pico-8 play session: mixed d-pad (fixed 12-tick cycle)

[t = 2 s] mixed d-pad (1.2s cycle ×~1): → ← ↑ ↓ + 🅾/❎ taps, ~2s
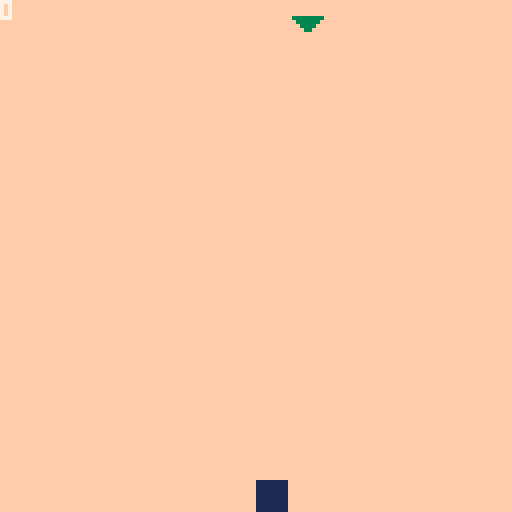
[t = 8 s] mixed d-pad (1.2s cycle ×~6): → ← ↑ ↓ + 🅾/❎ taps, ~8s
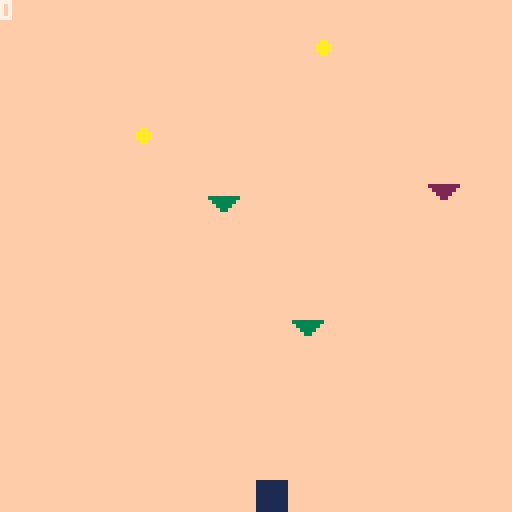

pico-8 cartridge
version 29
__lua__
-- splittr
-- by qwoodmansee

blocks = {}
enemies = {}
joiners = {}
score = 0

game_over = false
start_screen = true

--- enemy code --- 
function move_enemies()
	for e in all(enemies) do
		e.y += e.speed
	end
end

function random_gen_splittr()
	if (flr(rnd(100)) < 5) do
		new = {}
		new.x = flr(rnd(120))
		new.y = 0
		new.speed = flr(rnd(2) + 1)
		if (new.speed == 1) do
			new.sprite = 2
		else 
			new.sprite = 3
		end
		
		add(enemies, new)
	end
end

function check_enemy_collisions()
	for i, block in ipairs(blocks) do
		block_edge_right = block.x + block.size
		block_edge_bottom = block.y + block.size
		for e in all(enemies) do
			
		 enemy_bottom_y = e.y + 8
		 enemy_point_left = e.x + 4
		 enemy_point_right = e.x + 5
		 if (enemy_bottom_y == block_edge_bottom) then
			 if (enemy_point_left > block.x and enemy_point_left < block_edge_right) or (enemy_point_right > block.x and enemy_point_right < block_edge_right) then
				 collision = true
				 split_block(i)
			 end
		 end
		end
	end
end

-- joiner code --

function move_joiners()
	for j in all(joiners) do
		j.y += j.speed
	end
end

function random_gen_joiner()
if (flr(rnd(1000)) < 4) do
		new = {}
		new.x = flr(rnd(120))
		new.y = 0
		new.speed = 1
		new.sprite = 7
		
		add(joiners, new)
	end
end

function check_joiner_collisions()
	for i, block in ipairs(blocks) do
		block_edge_right = block.x + block.size
		block_edge_bottom = block.y + block.size
		for ji, j in ipairs(joiners) do
		 joiner_bottom_y = j.y + 8
		 joiner_point_left = j.x + 4
		 joiner_point_right = j.x + 5
		 if (joiner_bottom_y == block_edge_bottom) then
			 if (joiner_point_left > block.x and joiner_point_left < block_edge_right) or (joiner_point_right > block.x and joiner_point_right < block_edge_right) then
				 collision = true
				 join_block(i)
				 del(joiners, joiners[ji])
			 end
		 end
		end
	end
end
--- game logic --- 

function split_block(block_index)
	block = blocks[block_index]

	-- split --
	if (block.size == 8) then
		block.size = 4
		block.speed *= 2
		block.sprite = 5
		if (count(blocks) < 2) then
			sfx(0)
		 add_block(4, block.x + 8)
		end
	else -- destroy --
			sfx(4)
			del(blocks, block)
	end
end

function join_block(block_index)
	
	if (blocks[block_index].size == 8) then 
		score += 1000
		sfx(2) 
	else
		sfx(3)
		block_one = blocks[1]
		block_two = blocks[2]
		if (block_index == 1) then
			block_one.size = 8
			block_one.sprite = 1
			block_one.speed = 2
			del(blocks, blocks[2])
		else
			block_two.size = 8
			block_two.sprite = 1
			block_two.speed = 2
			del(blocks, blocks[1])
		end
	end
end

function add_block(size, x)
	new_block = {}
	new_block.x = x
	new_block.y = 120
	new_block.size = size
	if (size == 8) then
		new_block.sprite = 1
		new_block.speed = 2
	elseif (size == 4) then
		new_block.sprite = 5
		new_block.speed = 4
	else
		new_block.spite = 6
		new_block.speed = 8
	end
	
 add(blocks, new_block)
end

--- input handling --- 

function check_start_game()
 if (btn(0,0) or btn(0,1) or btn(1,0) or btn(1,1)) then
		start_game()
	end
end

function move_players()
	-- s key --
	if (btn(0,1)) then
		moving_block_index = 1
		moving_block = blocks[moving_block_index]
		next_position = moving_block.x - moving_block.speed
		collision_with_block = false
		for i, block in ipairs(blocks) do
			if (i == moving_block_index) then goto continue end
			if (next_position == block.x) then collision_with_block = true end
			::continue::
		end
		
		if (collision_with_block) then
			moving_block.x += 3 * moving_block.speed
			sfx(1)
		else
			moving_block.x -= moving_block.speed
		end
		if (moving_block.x < 0) then
			moving_block.x = 0
		end
	
			-- handle being bounced off screen --
		if (moving_block.x + moving_block.size > 128) then
			moving_block.x = 128 - moving_block.size
		end		
	end
	
	-- f key --
	if (btn(1,1)) then
		moving_block_index = 1
		moving_block = blocks[moving_block_index]
		next_position = moving_block.x + moving_block.speed
		collision_with_block = false
		for i, block in ipairs(blocks) do
			if (i == moving_block_index) then goto continue end
			if (next_position == block.x) then collision_with_block = true end
			::continue::
		end
		
		if (collision_with_block) then
			moving_block.x -= 3 * moving_block.speed
			sfx(1)
		else
			moving_block.x += moving_block.speed
		end
		
		if (moving_block.x + moving_block.size > 128) then
			moving_block.x = 128 - moving_block.size
		end
		
		-- handle being bounced off screen --
		if (moving_block.x < 0) then
			moving_block.x = 0
		end
	end
	
	-- left arrow --
	if (btn(0,0) and count(blocks) > 1) then
		moving_block_index = 2
		moving_block = blocks[moving_block_index]
		next_position = moving_block.x - moving_block.speed
		collision_with_block = false
		for i, block in ipairs(blocks) do
			if (i == moving_block_index) then goto continue end
			if (next_position == block.x) then collision_with_block = true end
			::continue::
		end
		
		if (collision_with_block) then
			moving_block.x += 3 * moving_block.speed
			sfx(1)
		else
			moving_block.x -= moving_block.speed
		end

		if (moving_block.x < 0) then
			moving_block.x = 0
		end
		
		-- handle being bounced off screen --
		if (moving_block.x + moving_block.size > 128) then
			moving_block.x = 128 - moving_block.size
		end
	end
	
	-- right arrow --
	if (btn(1,0) and count(blocks) > 1) then
		moving_block_index = 2
		moving_block = blocks[moving_block_index]
		next_position = moving_block.x + moving_block.speed
		collision_with_block = false
		for i, block in ipairs(blocks) do
			if (i == moving_block_index) then goto continue end
			if (next_position == block.x) then collision_with_block = true end
			::continue::
		end
		
		if (collision_with_block) then
			moving_block.x -= 3 * moving_block.speed
			sfx(1)
		else
			moving_block.x += moving_block.speed
		end

		if (moving_block.x + moving_block.size > 128) then
			moving_block.x = 128 - moving_block.size
		end
		
		-- handle being bounced off screen --
		if (moving_block.x < 0) then
			moving_block.x = 0
		end
	end
end

--- pico functions ---

function _draw()
  cls()
 	if (start_screen) then
 		print("⬇️eveloped by qwoodmansee", 0, 100, 11)
 		print("music - 😐esa - fornathon", 0, 108, 12)
 		draw_logo()
 		draw_controls()
 	elseif (game_over) then
 		print("game over", 64,64,7)
 		print(score, 66, 72, 11)
 	else
	  map(0,0,0,0,16,16)
	  print(score)
	  for b in all(blocks) do
	   spr(b.sprite, b.x, b.y)	
	  end 
	  for e in all(enemies) do
	   spr(e.sprite, e.x, e.y)
	  end
	  for j in all(joiners) do
	  	spr(j.sprite, j.x, j.y)
	  end
	 end
end

function _update()
	if (start_screen or game_over) then
		check_start_game()
	else
		move_players()
		move_enemies()
		move_joiners()
		check_enemy_collisions()
		check_joiner_collisions()
		random_gen_splittr()
		random_gen_joiner()
		if count(blocks) == 0 then
			game_over = true
		end
	end
end

function _init()
	music(0, 0, 12)
end

function draw_logo()
	spr(57, 56, 24)
	spr(58, 64, 24)
	spr(59, 72, 24)
	spr(60, 80, 24)
end

function draw_controls()
	rect(18, 58, 122, 76, 7) 
	print("s+f:", 25, 66, 7)
	spr(16, 47, 64)
	
	print("\139+\145:", 83, 66, 7)
	spr(17, 110, 64)
end

function start_game()
	start_screen = false
	game_over = false
	scorre = 0
	add_block(8, 64)
end
__gfx__
00000000111111110000000000000000ffffffff0000000000000000000000000000000000000000000000000000000000000000000000000000000000000000
00000000111111110000000000000000ffffffff0000000000000000000000000000000000000000000000000000000000000000000000000000000000000000
00000000111111110000000000000000ffffffff0000000000000000000000000000000000000000000000000000000000000000000000000000000000000000
00000000111111110000000000000000ffffffff0000000000000000000000000000000000000000000000000000000000000000000000000000000000000000
00000000111111113333333322222222ffffffff1111000000000000000aa0000000000000000000000000000000000000000000000000000000000000000000
00000000111111110333333002222220ffffffff111100000000000000aaaa000000000000000000000000000000000000000000000000000000000000000000
00000000111111110033330000222200ffffffff111100001100000000aaaa000000000000000000000000000000000000000000000000000000000000000000
00000000111111110003300000022000ffffffff1111000011000000000aa0000000000000000000000000000000000000000000000000000000000000000000
11111111111111110000000000000000000000000000000000000000000000000000000000000000000000000000000000000000000000000000000000000000
11711111117777110000000000000000000000000000000000000000000000000000000000000000000000000000000000000000000000000000000000000000
11711111117117110000000000000000000000000000000000000000000000000000000000000000000000000000000000000000000000000000000000000000
11711111117777110700000000000000000000000000000000000000000000000000000000000000000000000000000000000000000000000000000000000000
11711111117711110077777000000000000000000000000000000000000000000000000000000000000000000000000000000000000000000000000000000000
11711111117171110077700000000000000000000000000000000000000000000000000000000000000000000000000000000000000000000000000000000000
11777711117117110007700000000000000000000000000000000000000000000000000000000000000000000000000000000000000000000000000000000000
11111111111111110000000000000000000000000000000000000000000000000000000000000000000000000000000000000000000000000000000000000000
00000000000000000000000000000000000000000000000000000000000000000000000000000000000000000000000000000000000000000000000000000000
00000000000000000000000000000000000000000000000000000000000000000000000000000000000000000000000000000000000000000000000000000000
00000000000000000000000000000000000000000000000000000000000000000000000000000000000000000000000000000000000000000000000000000000
00000000000000000000000000000000000000000000000000000000000000000000000000000000000000000000000000000000000000000000000000000000
00000000000000000000000000000000000000000000000000000000000000000000000000000000000000000000000000000000000000000000000000000000
00000000000000000000000000000000000000000000000000000000000000000000000000000000000000000000000000000000000000000000000000000000
00000000000000000000000000000000000000000000000000000000000000000000000000000000000000000000000000000000000000000000000000000000
00000000000000000000000000000000000000000000000000000000000000000000000000000000000000000000000000000000000000000000000000000000
000000000000000000000000000000000000000000000000000000000000000000000000bbbb00000b00b00b000b000000000000000000000000000000000000
000000000000000000000000000000000000000000000000000000000000000000000000b00000000b0000bbb0bbb0bb00000000000000000000000000000000
000000000000000000000000000000000000000000000000000000000000000000000000bbbb0bbb0b00b00b000b00b000000000000000000000000000000000
000000000000000000000000000000000000000000000000000000000000000000000000000b0b0b0b00b00b000b00b000000000000000000000000000000000
000000000000000000000000000000000000000000000000000000000000000000000000bbbb0bbb0b00b00bb00bb0b0b0000000000000000000000000000000
00000000000000000000000000000000000000000000000000000000000000000000000000000b00000000000000000000000000000000000000000000000000
00000000000000000000000000000000000000000000000000000000000000000000000000000b00000000000000000000000000000000000000000000000000
__map__
0404040404040404040404040404040404040404040404040404040404040404040404040404040404040400000000000000000000000000000000000000000000000000000000000000000000000000000000000000000000000000000000000000000000000000000000000000000000000000000000000000000000000000
0404040404040404040404040404040404040404040404040404040404040404040404040404040404040400000000000000000000000000000000000000000000000000000000000000000000000000000000000000000000000000000000000000000000000000000000000000000000000000000000000000000000000000
0404040404040404040404040404040404040404040404040404040404040404040404040404040404040400000000000000000000000000000000000000000000000000000000000000000000000000000000000000000000000000000000000000000000000000000000000000000000000000000000000000000000000000
0404040404040404040404040404040404040404040404040404040404040404040404040404040404040400000000000000000000000000000000000000000000000000000000000000000000000000000000000000000000000000000000000000000000000000000000000000000000000000000000000000000000000000
0404040404040404040404040404040404040404040404040404040404040404040404040404040404040400000000000000000000000000000000000000000000000000000000000000000000000000000000000000000000000000000000000000000000000000000000000000000000000000000000000000000000000000
0404040404040404040404040404040404040404040404040404040404040404040404040404040404040400000000000000000000000000000000000000000000000000000000000000000000000000000000000000000000000000000000000000000000000000000000000000000000000000000000000000000000000000
0404040404040404040404040404040404040404040404040404040404040404040404040404040404040400000000000000000000000000000000000000000000000000000000000000000000000000000000000000000000000000000000000000000000000000000000000000000000000000000000000000000000000000
0404040404040404040404040404040404040404040404040404040404040404040404040404040404040400000000000000000000000000000000000000000000000000000000000000000000000000000000000000000000000000000000000000000000000000000000000000000000000000000000000000000000000000
0404040404040404040404040404040404040404040404040404040404040404040404040404040404040400000000000000000000000000000000000000000000000000000000000000000000000000000000000000000000000000000000000000000000000000000000000000000000000000000000000000000000000000
0404040404040404040404040404040404040404040404040404040404040404040404040404040404040400000000000000000000000000000000000000000000000000000000000000000000000000000000000000000000000000000000000000000000000000000000000000000000000000000000000000000000000000
0404040404040404040404040404040404040404040404040404040404040404040404040404040404040400000000000000000000000000000000000000000000000000000000000000000000000000000000000000000000000000000000000000000000000000000000000000000000000000000000000000000000000000
0404040404040404040404040404040404040404040404040404040404040404040404040404040404040400000000000000000000000000000000000000000000000000000000000000000000000000000000000000000000000000000000000000000000000000000000000000000000000000000000000000000000000000
0404040404040404040404040404040404040404040404040404040404040404040404040404040404040400000000000000000000000000000000000000000000000000000000000000000000000000000000000000000000000000000000000000000000000000000000000000000000000000000000000000000000000000
0404040404040404040404040404040404040404040404040404040404040404040404040404040404040400000000000000000000000000000000000000000000000000000000000000000000000000000000000000000000000000000000000000000000000000000000000000000000000000000000000000000000000000
0404040404040404040404040404040404040404040404040404040404040404040404040404040404040400000000000000000000000000000000000000000000000000000000000000000000000000000000000000000000000000000000000000000000000000000000000000000000000000000000000000000000000000
0404040404040404040404040404040404040404040404040404040404040404040404040404040404040400000000000000000000000000000000000000000000000000000000000000000000000000000000000000000000000000000000000000000000000000000000000000000000000000000000000000000000000000
0404040404040404040404040404040404040404040404040404040404040404040404040404040404040400000000000000000000000000000000000000000000000000000000000000000000000000000000000000000000000000000000000000000000000000000000000000000000000000000000000000000000000000
0404040404040404040404040404040404040404040404040404040404040404040404040404040404040400000000000000000000000000000000000000000000000000000000000000000000000000000000000000000000000000000000000000000000000000000000000000000000000000000000000000000000000000
0404040404040404040404040404040404040404040404040404040404040404040404040404040404040400000000000000000000000000000000000000000000000000000000000000000000000000000000000000000000000000000000000000000000000000000000000000000000000000000000000000000000000000
0404040404040404040404040404040404040404040404040404040404040404040404040404040404040400000000000000000000000000000000000000000000000000000000000000000000000000000000000000000000000000000000000000000000000000000000000000000000000000000000000000000000000000
0404040404040404040404040404040404040404040404040404040404040404040404040404040404040400000000000000000000000000000000000000000000000000000000000000000000000000000000000000000000000000000000000000000000000000000000000000000000000000000000000000000000000000
0404040404040404040404040404040404040404040404040404040404040404040404040404040404040400000000000000000000000000000000000000000000000000000000000000000000000000000000000000000000000000000000000000000000000000000000000000000000000000000000000000000000000000
0404040404040404040404040404040404040404040404040404040404040404040404040404040404040400000000000000000000000000000000000000000000000000000000000000000000000000000000000000000000000000000000000000000000000000000000000000000000000000000000000000000000000000
0404040404040404040404040404040404040404040404040404040404040404040404040404040404040400000000000000000000000000000000000000000000000000000000000000000000000000000000000000000000000000000000000000000000000000000000000000000000000000000000000000000000000000
0404040404040404040404040404040404040404040404040404040404040404040404040404040404040400000000000000000000000000000000000000000000000000000000000000000000000000000000000000000000000000000000000000000000000000000000000000000000000000000000000000000000000000
0404040404040404040404040404040404040404040404040404040404040404040404040404040404040400000000000000000000000000000000000000000000000000000000000000000000000000000000000000000000000000000000000000000000000000000000000000000000000000000000000000000000000000
0404040404040404040404040404040404040404040404040404040404040404040404040404040404040400000000000000000000000000000000000000000000000000000000000000000000000000000000000000000000000000000000000000000000000000000000000000000000000000000000000000000000000000
